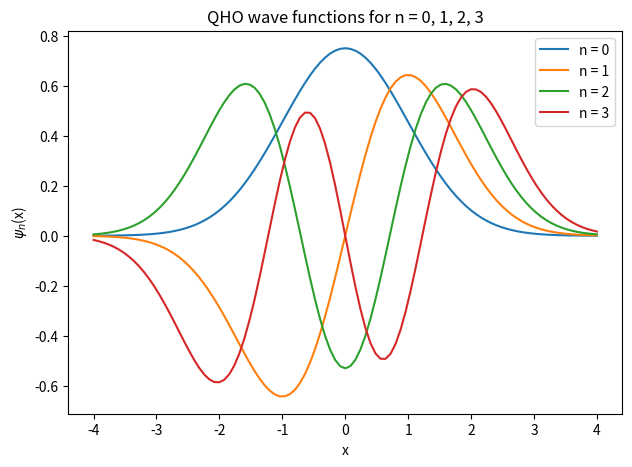
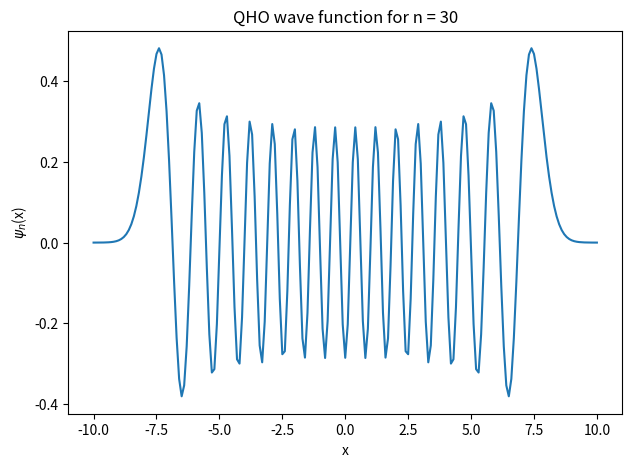

Reproduce these figures in Python, in order.
import numpy as np
import matplotlib.pyplot as plt
import math

def H(n, x):
    if n == 0:
        return 1
    
    elif n == 1:
        return 2 * x
    
    else:
        return 2 * x * H(n-1, x) - 2 * (n-1) * H(n-2, x)


def make_psi(n):
    def psi(x):
        return 1 / np.sqrt(np.exp2(n) * math.factorial(n) * np.sqrt(np.pi)) * np.exp(-np.square(x)/2) * H(n, x)
    return psi


# (a)
psi_0 = make_psi(0)
psi_1 = make_psi(1)
psi_2 = make_psi(2)
psi_3 = make_psi(3)

x_a = np.linspace(-4, 4, 101)

fig, ax = plt.subplots(dpi=200)
ax.plot(x_a, psi_0(x_a), label='n = 0')
ax.plot(x_a, psi_1(x_a), label='n = 1')
ax.plot(x_a, psi_2(x_a), label='n = 2')
ax.plot(x_a, psi_3(x_a), label='n = 3')
ax.legend()

ax.set_xlabel('x')
ax.set_ylabel(r'$\psi_n$(x)')
ax.set_title('QHO wave functions for n = 0, 1, 2, 3')

fig.tight_layout()
plt.savefig('ps-4-3a.png')
plt.show()


# (b)
psi_30 = make_psi(30)

x_b = np.linspace(-10, 10, 201)

fig, ax = plt.subplots(dpi=200)
ax.plot(x_b, psi_30(x_b))

ax.set_xlabel('x')
ax.set_ylabel(r'$\psi_n$(x)')
ax.set_title('QHO wave function for n = 30')

fig.tight_layout()
plt.savefig('ps-4-3b.png')
plt.show()





